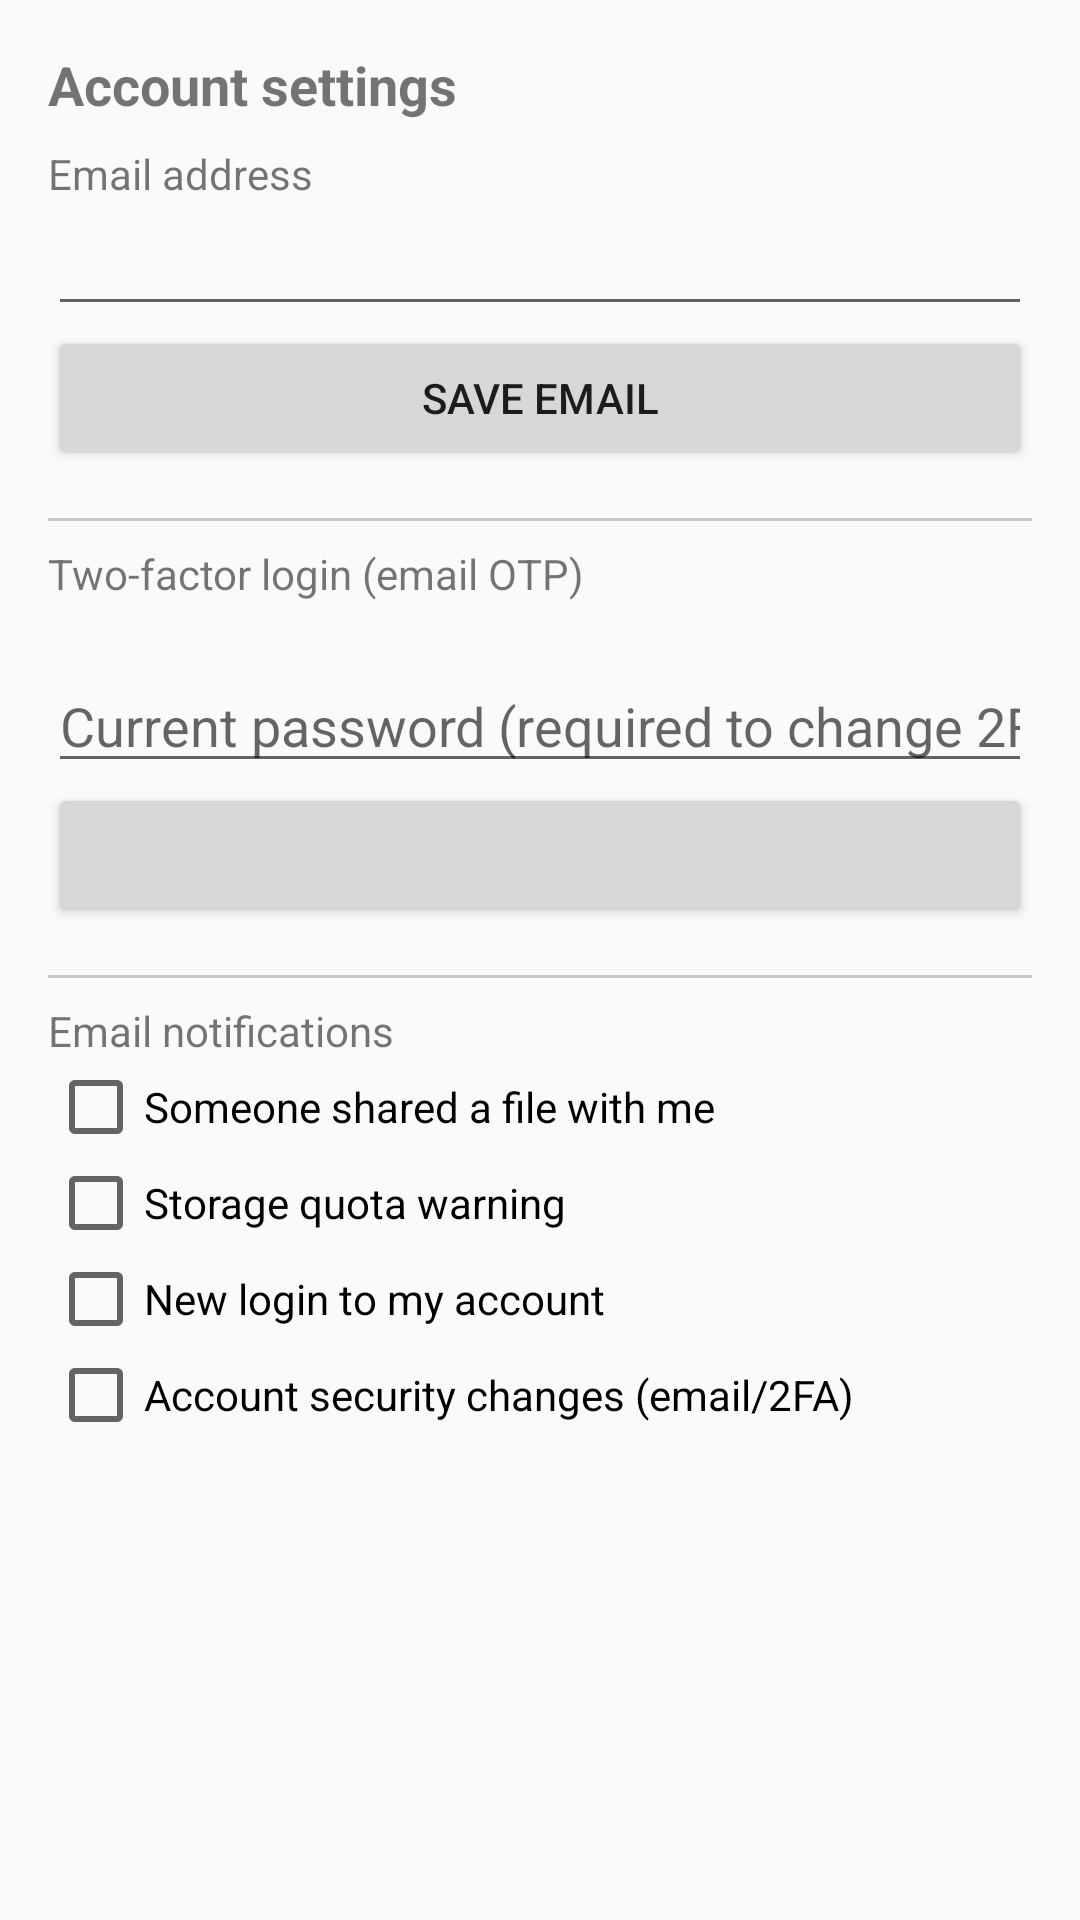

Produce the Android XML layout that renders to this screen, including the resource entries it uses.
<!-- AndroidManifest.xml: application theme Theme.VaporWault -->
<!-- res/layout/activity_account.xml -->
<?xml version="1.0" encoding="utf-8"?>
<ScrollView xmlns:android="http://schemas.android.com/apk/res/android"
    android:layout_width="match_parent"
    android:layout_height="match_parent">

    <LinearLayout
        android:layout_width="match_parent"
        android:layout_height="wrap_content"
        android:orientation="vertical"
        android:padding="16dp">

        <TextView
            android:layout_width="match_parent"
            android:layout_height="wrap_content"
            android:text="@string/title_account"
            android:textStyle="bold"
            android:textSize="18sp"
            android:paddingBottom="8dp" />

        <TextView
            android:layout_width="match_parent"
            android:layout_height="wrap_content"
            android:text="@string/label_email" />

        <EditText
            android:id="@+id/emailField"
            android:layout_width="match_parent"
            android:layout_height="wrap_content"
            android:inputType="textEmailAddress" />

        <Button
            android:id="@+id/saveEmailButton"
            android:layout_width="match_parent"
            android:layout_height="wrap_content"
            android:text="@string/action_save_email" />

        <View
            android:layout_width="match_parent"
            android:layout_height="1dp"
            android:background="#33000000"
            android:layout_marginTop="16dp"
            android:layout_marginBottom="8dp" />

        <TextView
            android:layout_width="match_parent"
            android:layout_height="wrap_content"
            android:text="@string/label_2fa" />

        <TextView
            android:id="@+id/twoFaStatusText"
            android:layout_width="match_parent"
            android:layout_height="wrap_content" />

        <EditText
            android:id="@+id/twoFaPasswordField"
            android:layout_width="match_parent"
            android:layout_height="wrap_content"
            android:inputType="textPassword"
            android:hint="@string/hint_current_password" />

        <Button
            android:id="@+id/toggle2faButton"
            android:layout_width="match_parent"
            android:layout_height="wrap_content" />

        <View
            android:layout_width="match_parent"
            android:layout_height="1dp"
            android:background="#33000000"
            android:layout_marginTop="16dp"
            android:layout_marginBottom="8dp" />

        <TextView
            android:layout_width="match_parent"
            android:layout_height="wrap_content"
            android:text="@string/label_notify_prefs" />

        <CheckBox
            android:id="@+id/notifyShareReceived"
            android:layout_width="match_parent"
            android:layout_height="wrap_content"
            android:text="@string/label_notify_share_received" />

        <CheckBox
            android:id="@+id/notifyQuotaWarning"
            android:layout_width="match_parent"
            android:layout_height="wrap_content"
            android:text="@string/label_notify_quota_warning" />

        <CheckBox
            android:id="@+id/notifyNewLogin"
            android:layout_width="match_parent"
            android:layout_height="wrap_content"
            android:text="@string/label_notify_new_login" />

        <CheckBox
            android:id="@+id/notifyAccountSecurityChange"
            android:layout_width="match_parent"
            android:layout_height="wrap_content"
            android:text="@string/label_notify_account_security_change" />

        <TextView
            android:id="@+id/statusText"
            android:layout_width="match_parent"
            android:layout_height="wrap_content"
            android:padding="8dp" />

    </LinearLayout>

</ScrollView>
<!-- resources referenced by this layout -->
<resources>
  <string name="action_save_email">Save email</string>
  <string name="hint_current_password">Current password (required to change 2FA)</string>
  <string name="label_2fa">Two-factor login (email OTP)</string>
  <string name="label_email">Email address</string>
  <string name="label_notify_account_security_change">Account security changes (email/2FA)</string>
  <string name="label_notify_new_login">New login to my account</string>
  <string name="label_notify_prefs">Email notifications</string>
  <string name="label_notify_quota_warning">Storage quota warning</string>
  <string name="label_notify_share_received">Someone shared a file with me</string>
  <string name="title_account">Account settings</string>
  <style name="Theme.VaporWault" parent="Theme.AppCompat.DayNight.NoActionBar" />
</resources>
